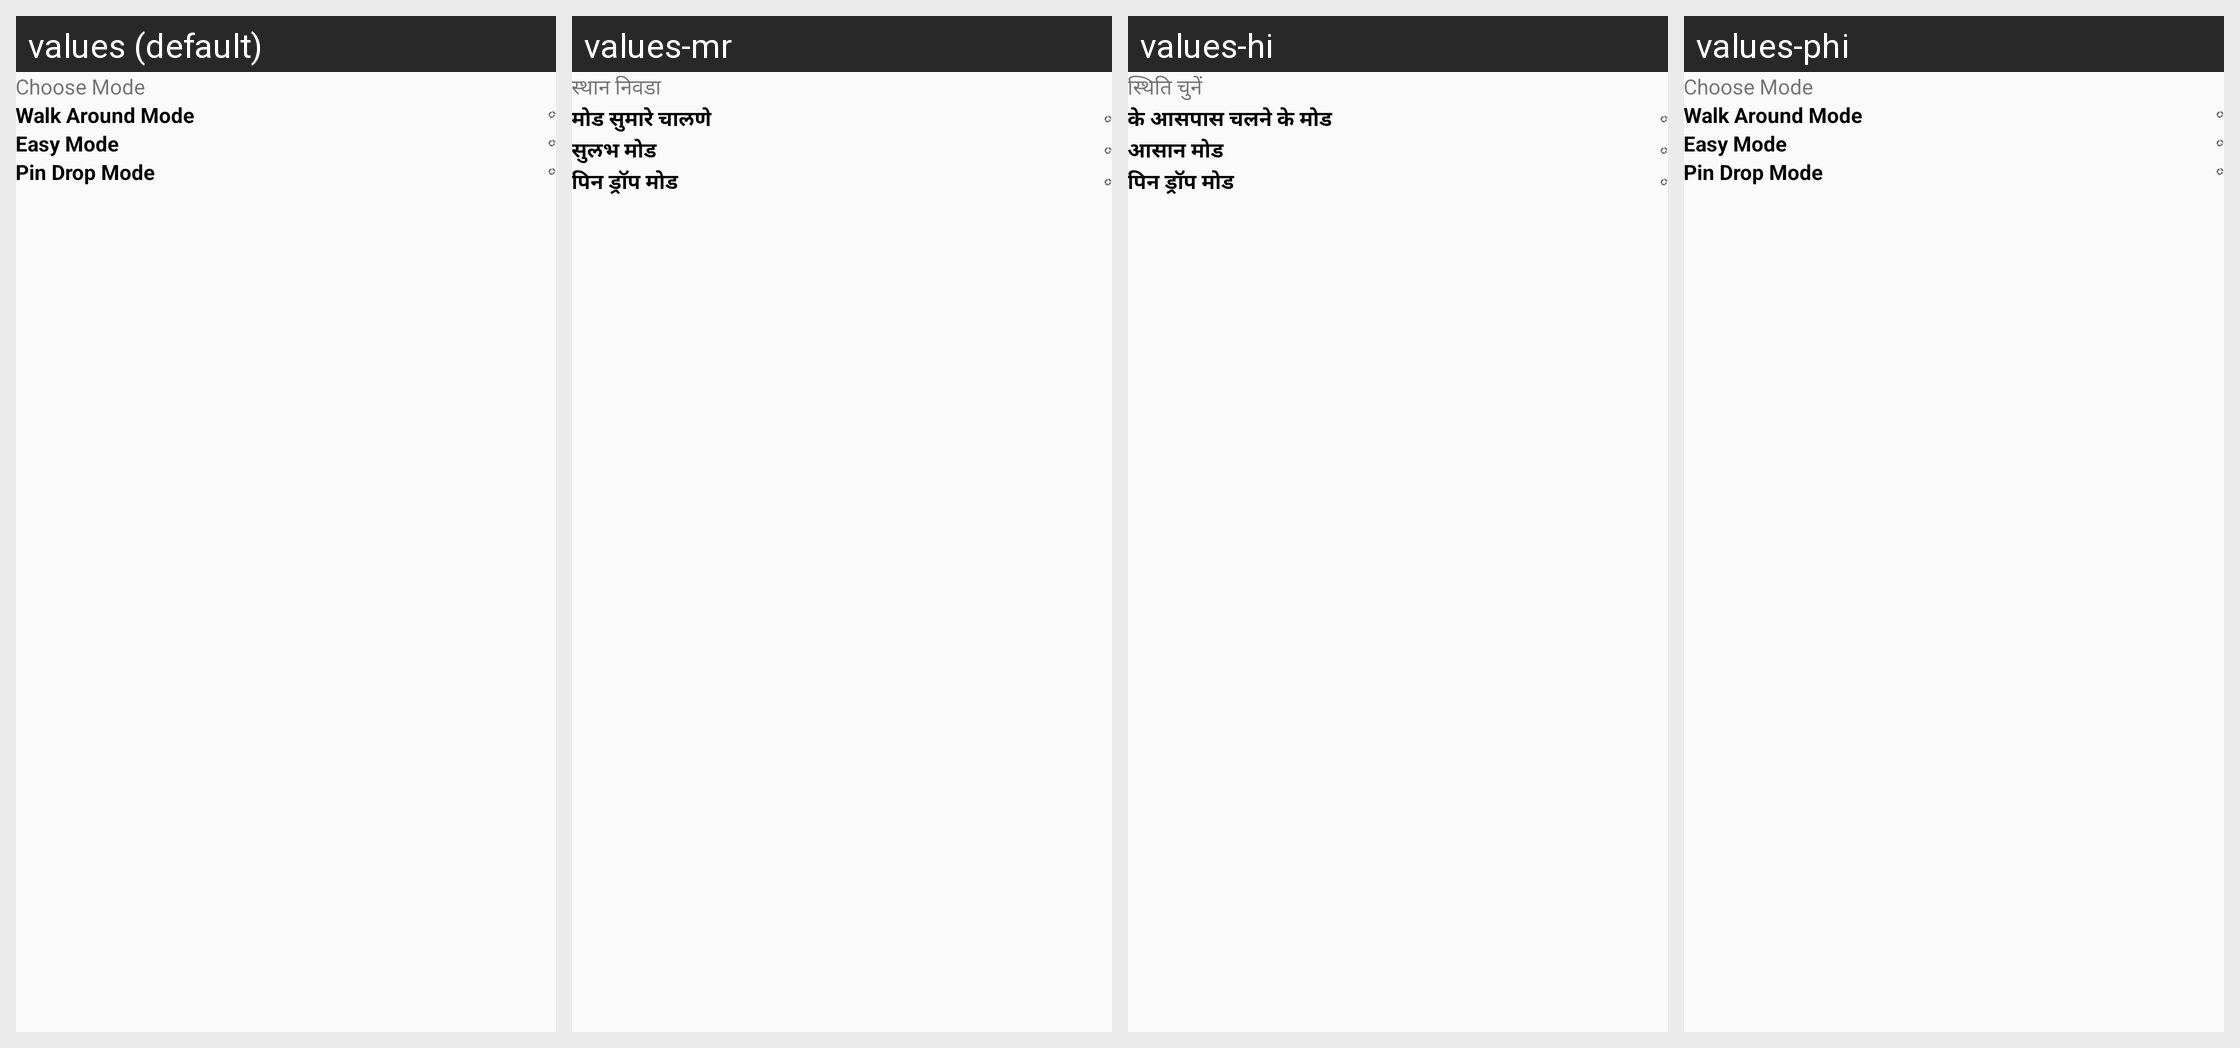

The same Android screen rendered under several of its app's locales, left to right. List the strings drawn on it with the default value and each locale's translation.
Android screen res/layout/dialog_verify_area_bottom_sheet.xml rendered under 4 locales, left to right: values (default), values-mr, values-hi, values-phi. Device: Nexus 5 (rendered at 1080×1920; each locale shown at half size, 540×960, under a caption strip naming it); theme AppTheme.
Other locales in the repository, not shown: values-en-rIN, values-fil-rPH, values-gu, values-kn, values-my-rMM, values-te.
Strings drawn on this screen, with the default value and each locale's value (text and hints the layout hard-codes, and strings that could not be matched under every locale, appear in the picture but are not listed):

map_option_bottom_sheet
  values: Choose Mode
  values-mr: स्थान निवडा
  values-hi: स्थिति चुनें
  values-phi: Choose Mode

walk_around_mode
  values: Walk Around Mode
  values-mr: मोड सुमारे चालणे
  values-hi: के आसपास चलने के मोड
  values-phi: Walk Around Mode

easy_mode
  values: Easy Mode
  values-mr: सुलभ मोड
  values-hi: आसान मोड
  values-phi: Easy Mode

pin_drop_mode
  values: Pin Drop Mode
  values-mr: पिन ड्रॉप मोड
  values-hi: पिन ड्रॉप मोड
  values-phi: Pin Drop Mode
